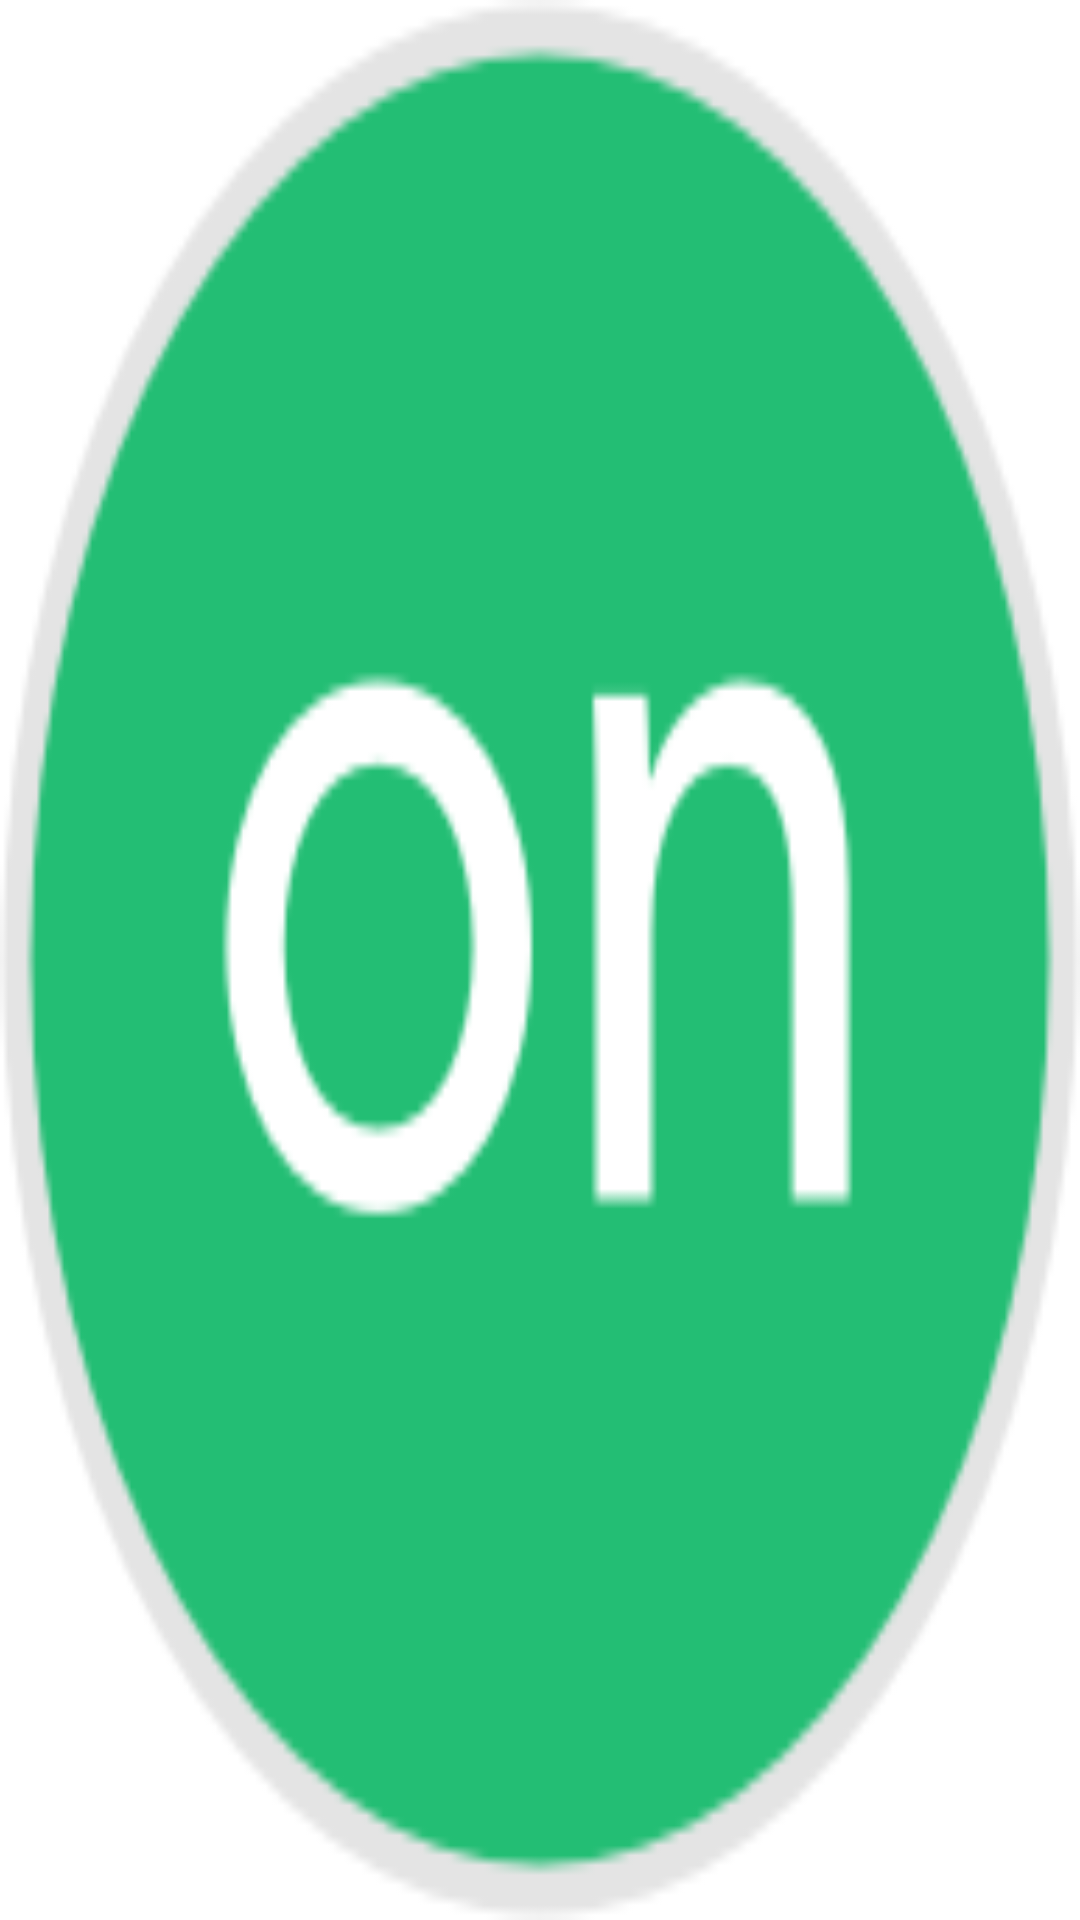

Here is an Android app screen rendered from its layout file. Give the layout XML and the strings, colors and styles it references.
<!-- AndroidManifest.xml: application theme AppTheme -->
<!-- res/layout/switch_toggle_template.xml -->
<?xml version="1.0" encoding="utf-8"?>
<ToggleButton xmlns:android="http://schemas.android.com/apk/res/android"
    android:layout_width="55dp"
    android:layout_height="55dp"
    android:background="@drawable/toggle_switch"
    android:checked="false"
    android:focusable="false"
    android:focusableInTouchMode="false"
    android:textOff=""
    android:textOn="" 
    android:layout_margin="3dp"/>
<!-- resources referenced by this layout -->
<resources>
  <!-- drawable toggle_switch (drawable) -->
  <?xml version="1.0" encoding="utf-8"?>
  <selector xmlns:android="http://schemas.android.com/apk/res/android">
      <item android:drawable="@drawable/btn_off"
            android:state_checked="true" />
      
      <item android:drawable="@drawable/btn_on"
          android:state_checked="false"/>
   </selector>
  <style name="AppTheme" parent="@android:style/Theme.Light.NoTitleBar">
          
      </style>
  <!-- drawable btn_off: png bitmap (drawable, 11106 bytes) -->
  <!-- drawable btn_on: png bitmap (drawable, 10980 bytes) -->
</resources>
